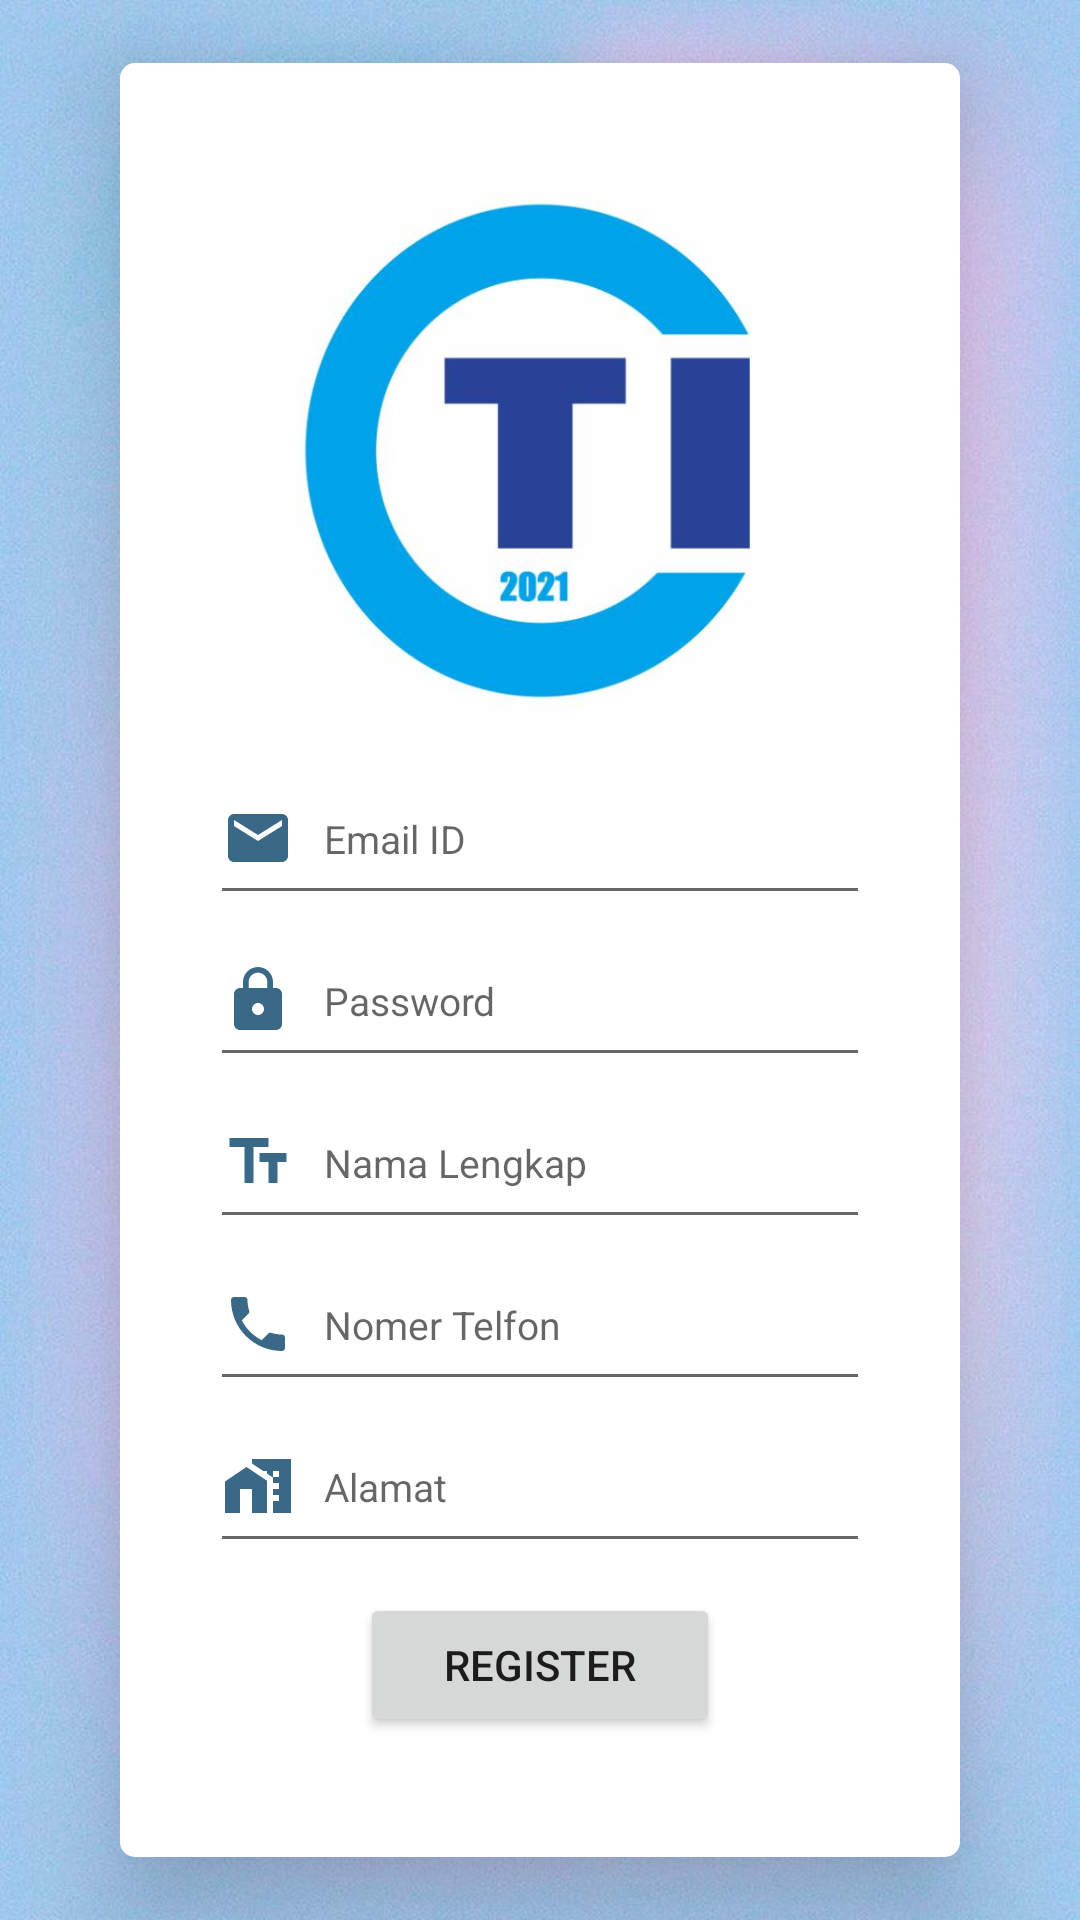

Write the Android layout XML for this screen, with the resource values it uses.
<!-- AndroidManifest.xml: application theme Theme.TheDhobiGhat -->
<!-- res/layout/activity_register.xml -->
<?xml version="1.0" encoding="utf-8"?>
<androidx.constraintlayout.widget.ConstraintLayout xmlns:android="http://schemas.android.com/apk/res/android"
    xmlns:app="http://schemas.android.com/apk/res-auto"
    android:layout_width="match_parent"
    android:layout_height="match_parent"
    android:background="@color/azure">

    <ImageView
        android:id="@+id/imageView15"
        android:layout_width="match_parent"
        android:layout_height="wrap_content"
        android:scaleType="centerCrop"
        android:src="@drawable/blueblob"
        app:layout_constraintBottom_toBottomOf="parent"
        app:layout_constraintEnd_toEndOf="parent"
        app:layout_constraintStart_toStartOf="parent"
        app:layout_constraintTop_toTopOf="parent" />

    <androidx.constraintlayout.widget.ConstraintLayout
        style="@style/rounded_rect"
        android:layout_width="match_parent"
        android:layout_height="wrap_content"
        android:layout_margin="40dp"
        android:background="@drawable/rounded_all_around"
        android:translationZ="20dp"
        app:layout_constraintBottom_toBottomOf="parent"
        app:layout_constraintTop_toTopOf="parent">

        <ScrollView
            android:layout_width="match_parent"
            android:layout_height="wrap_content"
            app:layout_constraintBottom_toBottomOf="parent"
            app:layout_constraintEnd_toEndOf="parent"
            app:layout_constraintStart_toStartOf="parent"
            app:layout_constraintTop_toTopOf="parent">

            <androidx.constraintlayout.widget.ConstraintLayout
                android:layout_width="match_parent"
                android:layout_height="wrap_content"
                android:layout_margin="30dp"
                android:translationZ="30dp"
                app:layout_constraintBottom_toBottomOf="parent"
                app:layout_constraintEnd_toEndOf="parent"
                app:layout_constraintStart_toStartOf="parent"
                app:layout_constraintTop_toTopOf="parent">

                <ImageView
                    android:id="@+id/imageView16"
                    android:layout_width="200dp"
                    android:layout_height="200dp"
                    app:layout_constraintBottom_toTopOf="@+id/editTextEmailAddress"
                    app:layout_constraintEnd_toEndOf="parent"
                    app:layout_constraintStart_toStartOf="parent"
                    app:layout_constraintTop_toTopOf="parent"
                    app:srcCompat="@drawable/tdg" />

                <EditText
                    android:id="@+id/editTextEmailAddress"
                    style="@style/grey_text_smol"
                    android:layout_width="match_parent"
                    android:layout_height="54dp"
                    android:drawableStart="@drawable/ic_email"
                    android:drawablePadding="10dp"
                    android:hint="Email ID"
                    android:inputType="textEmailAddress"
                    app:layout_constraintEnd_toEndOf="parent"
                    app:layout_constraintStart_toStartOf="parent"
                    app:layout_constraintTop_toBottomOf="@+id/imageView16" />

                <EditText
                    android:id="@+id/editTextPassword"
                    style="@style/grey_text_smol"
                    android:layout_width="match_parent"
                    android:layout_height="54dp"
                    android:drawableStart="@drawable/ic_lock"
                    android:drawablePadding="10dp"
                    android:hint="Password"
                    android:inputType="textPassword"
                    app:layout_constraintEnd_toEndOf="parent"
                    app:layout_constraintStart_toStartOf="parent"
                    app:layout_constraintTop_toBottomOf="@+id/editTextEmailAddress" />

                <EditText
                    android:id="@+id/editTextName"
                    style="@style/grey_text_smol"
                    android:layout_width="match_parent"
                    android:layout_height="54dp"
                    android:drawableStart="@drawable/ic_name"
                    android:drawablePadding="10dp"
                    android:hint="Nama Lengkap"
                    android:inputType="textPersonName"
                    app:layout_constraintEnd_toEndOf="parent"
                    app:layout_constraintStart_toStartOf="parent"
                    app:layout_constraintTop_toBottomOf="@+id/editTextPassword" />

                <EditText
                    android:id="@+id/editTextPhone"
                    style="@style/grey_text_smol"
                    android:layout_width="match_parent"
                    android:layout_height="54dp"
                    android:drawableStart="@drawable/ic_phone"
                    android:drawablePadding="10dp"
                    android:hint="Nomer Telfon"
                    android:inputType="phone"
                    app:layout_constraintEnd_toEndOf="parent"
                    app:layout_constraintStart_toStartOf="parent"
                    app:layout_constraintTop_toBottomOf="@+id/editTextName" />

                <EditText
                    android:id="@+id/editTextAddress"
                    style="@style/grey_text_smol"
                    android:layout_width="match_parent"
                    android:layout_height="54dp"
                    android:drawableStart="@drawable/ic_address"
                    android:drawablePadding="10dp"
                    android:hint="Alamat"
                    android:inputType="textPostalAddress"
                    app:layout_constraintEnd_toEndOf="parent"
                    app:layout_constraintStart_toStartOf="parent"
                    app:layout_constraintTop_toBottomOf="@+id/editTextPhone" />

                <Button
                    android:id="@+id/button"
                    android:layout_width="120dp"
                    android:layout_height="wrap_content"
                    android:layout_margin="10dp"
                    android:text="Register"
                    app:layout_constraintBottom_toBottomOf="parent"
                    app:layout_constraintEnd_toEndOf="parent"
                    app:layout_constraintStart_toStartOf="parent"
                    app:layout_constraintTop_toBottomOf="@+id/editTextAddress" />

            </androidx.constraintlayout.widget.ConstraintLayout>
        </ScrollView>

    </androidx.constraintlayout.widget.ConstraintLayout>

</androidx.constraintlayout.widget.ConstraintLayout>
<!-- resources referenced by this layout -->
<resources>
  <color name="azure">#29a2d9</color>
  <!-- drawable ic_address (drawable-anydpi) -->
  <vector xmlns:android="http://schemas.android.com/apk/res/android"
      android:width="24dp"
      android:height="24dp"
      android:viewportWidth="24"
      android:viewportHeight="24"
      android:tint="#074367"
      android:alpha="0.8">
    <path
        android:fillColor="@android:color/white"
        android:pathData="M8.17,5.7L1,10.48V21h5v-8h4v8h5V10.25z"/>
    <path
        android:fillColor="@android:color/white"
        android:pathData="M10,3v1.51l2,1.33L13.73,7L15,7v0.85l2,1.34L17,11h2v2h-2v2h2v2h-2v4h6L23,3L10,3zM19,9h-2L17,7h2v2z"/>
  </vector>
  <!-- drawable ic_email (drawable-anydpi) -->
  <vector xmlns:android="http://schemas.android.com/apk/res/android"
      android:width="24dp"
      android:height="24dp"
      android:viewportWidth="24"
      android:viewportHeight="24"
      android:tint="#074367"
      android:alpha="0.8">
    <path
        android:fillColor="@android:color/white"
        android:pathData="M20,4L4,4c-1.1,0 -1.99,0.9 -1.99,2L2,18c0,1.1 0.9,2 2,2h16c1.1,0 2,-0.9 2,-2L22,6c0,-1.1 -0.9,-2 -2,-2zM20,8l-8,5 -8,-5L4,6l8,5 8,-5v2z"/>
  </vector>
  <!-- drawable ic_lock (drawable-anydpi) -->
  <vector xmlns:android="http://schemas.android.com/apk/res/android"
      android:width="24dp"
      android:height="24dp"
      android:viewportWidth="24"
      android:viewportHeight="24"
      android:tint="#074367"
      android:alpha="0.8">
    <path
        android:fillColor="@android:color/white"
        android:pathData="M18,8h-1L17,6c0,-2.76 -2.24,-5 -5,-5S7,3.24 7,6v2L6,8c-1.1,0 -2,0.9 -2,2v10c0,1.1 0.9,2 2,2h12c1.1,0 2,-0.9 2,-2L20,10c0,-1.1 -0.9,-2 -2,-2zM12,17c-1.1,0 -2,-0.9 -2,-2s0.9,-2 2,-2 2,0.9 2,2 -0.9,2 -2,2zM15.1,8L8.9,8L8.9,6c0,-1.71 1.39,-3.1 3.1,-3.1 1.71,0 3.1,1.39 3.1,3.1v2z"/>
  </vector>
  <!-- drawable ic_name (drawable-anydpi) -->
  <vector xmlns:android="http://schemas.android.com/apk/res/android"
      android:width="24dp"
      android:height="24dp"
      android:viewportWidth="24"
      android:viewportHeight="24"
      android:tint="#074367"
      android:alpha="0.8">
    <path
        android:fillColor="@android:color/white"
        android:pathData="M2.5,4v3h5v12h3V7h5V4H2.5zM21.5,9h-9v3h3v7h3v-7h3V9z"/>
  </vector>
  <!-- drawable rounded_all_around (drawable) -->
  <?xml version="1.0" encoding="utf-8"?>
  <shape xmlns:android="http://schemas.android.com/apk/res/android">
      <corners
          android:radius="5dp">
      </corners>
      <solid
          android:color="#FFF">
      </solid>
  </shape>
  <style name="grey_text_smol">
          <item name="fontFamily">@font/montserrat_bold</item>
          <item name="android:textSize">13sp</item>
          <item name="android:textColor">@color/grey</item>
          <item name="flow_horizontalAlign">center</item>
      </style>
  <style name="rounded_rect">
          <item name="cornerSize">20%</item>
      </style>
  <style name="Theme.TheDhobiGhat" parent="Theme.MaterialComponents.Light.NoActionBar">
          
          <item name="colorPrimary">@color/dark_azure</item>
          <item name="colorPrimaryVariant">@color/azure</item>
          <item name="colorOnPrimary">@color/white</item>
          
          <item name="colorSecondary">@color/teal_200</item>
          <item name="colorSecondaryVariant">@color/teal_700</item>
          <item name="colorOnSecondary">@color/black</item>
          
          <item name="android:statusBarColor">@color/azure</item>
          
      </style>
  <color name="grey">#74787b</color>
  <color name="dark_azure">#3a6a86</color>
  <color name="white">#FFFFFFFF</color>
  <color name="teal_200">#FF03DAC5</color>
  <color name="teal_700">#FF018786</color>
  <color name="black">#FF000000</color>
</resources>
